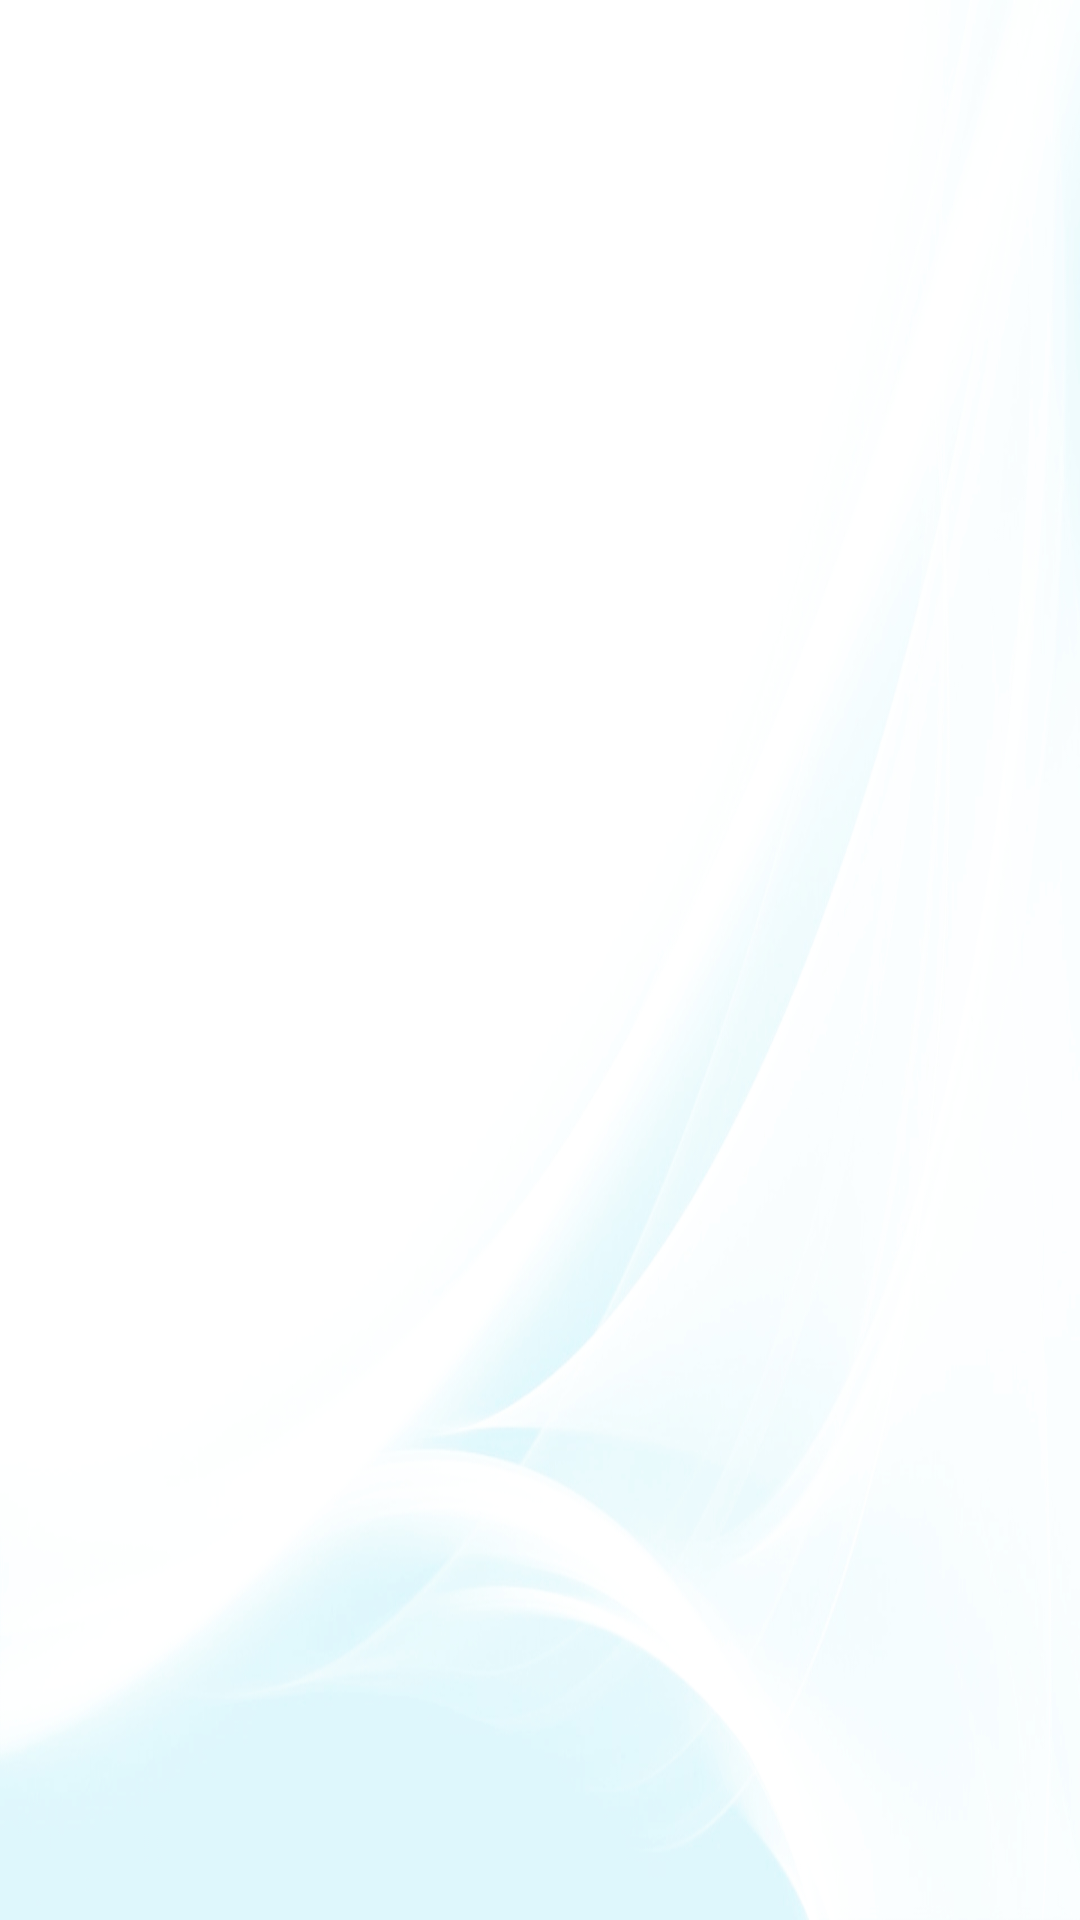

This screen was rendered from an Android layout file. Write that file and the resources it references.
<!-- AndroidManifest.xml: application theme android:Theme.Holo.Light -->
<!-- res/layout/activity_visita_domiciliar.xml -->
<?xml version="1.0" encoding="utf-8"?>
<LinearLayout xmlns:android="http://schemas.android.com/apk/res/android"
    android:orientation="vertical"
    android:layout_width="match_parent"
    android:layout_height="match_parent"
    android:background="@drawable/wallpaper_forms"
    >

    <LinearLayout
        android:id="@+id/layout_direito"
        android:layout_width="match_parent"
        android:layout_height="match_parent"
        android:orientation="vertical"
        >
        <android.support.v4.view.ViewPager
            android:id="@+id/pager"
            android:layout_width="match_parent"
            android:layout_height="match_parent" />

    </LinearLayout>
</LinearLayout>
<!-- resources referenced by this layout -->
<resources>
  <!-- drawable wallpaper_forms: jpg bitmap (drawable-xhdpi, 155985 bytes) -->
</resources>
